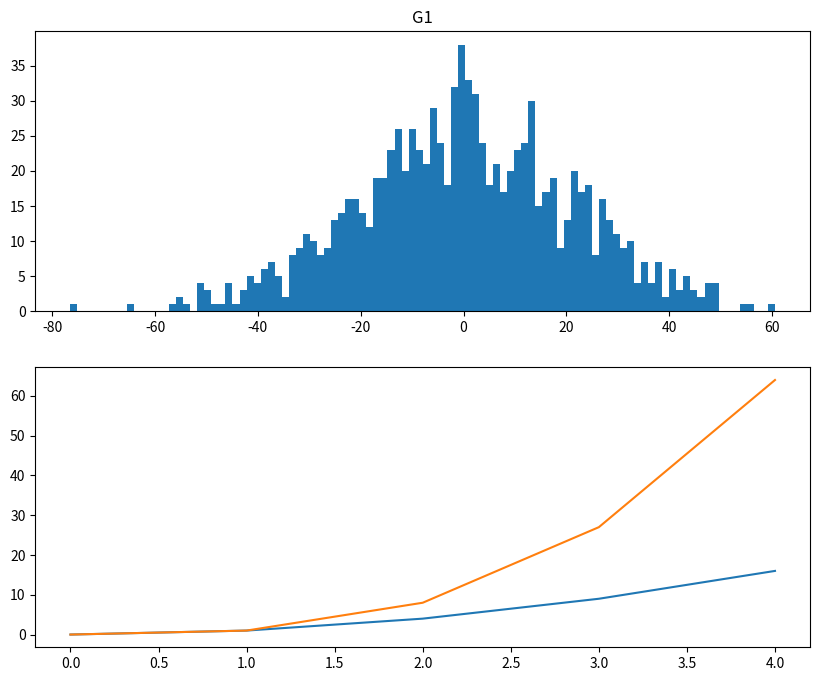

Write the Python code that produced this figure.
import matplotlib.pyplot as plt
import numpy as np


# plt.pie([0.5, 0.5, 0.1], labels = ['A', 'B', 'C'])  #круговая


fig = plt.figure(figsize=(10, 8))
ax1 = fig.add_subplot(211)  # расположение (?)
ax2 = fig.add_subplot(212)

# plt.subplots_adjust(...) #растояние между гр

ax1.set_title("G1")

values = np.random.normal(0, 20, 1000)
ax1.hist(values, 100)
ax2.plot(np.arange(0, 5, 1), np.arange(0, 5, 1) ** 2)
ax2.plot(np.arange(0, 5, 1), np.arange(0, 5, 1) ** 3)  # два гр на одной ск


plt.show()
